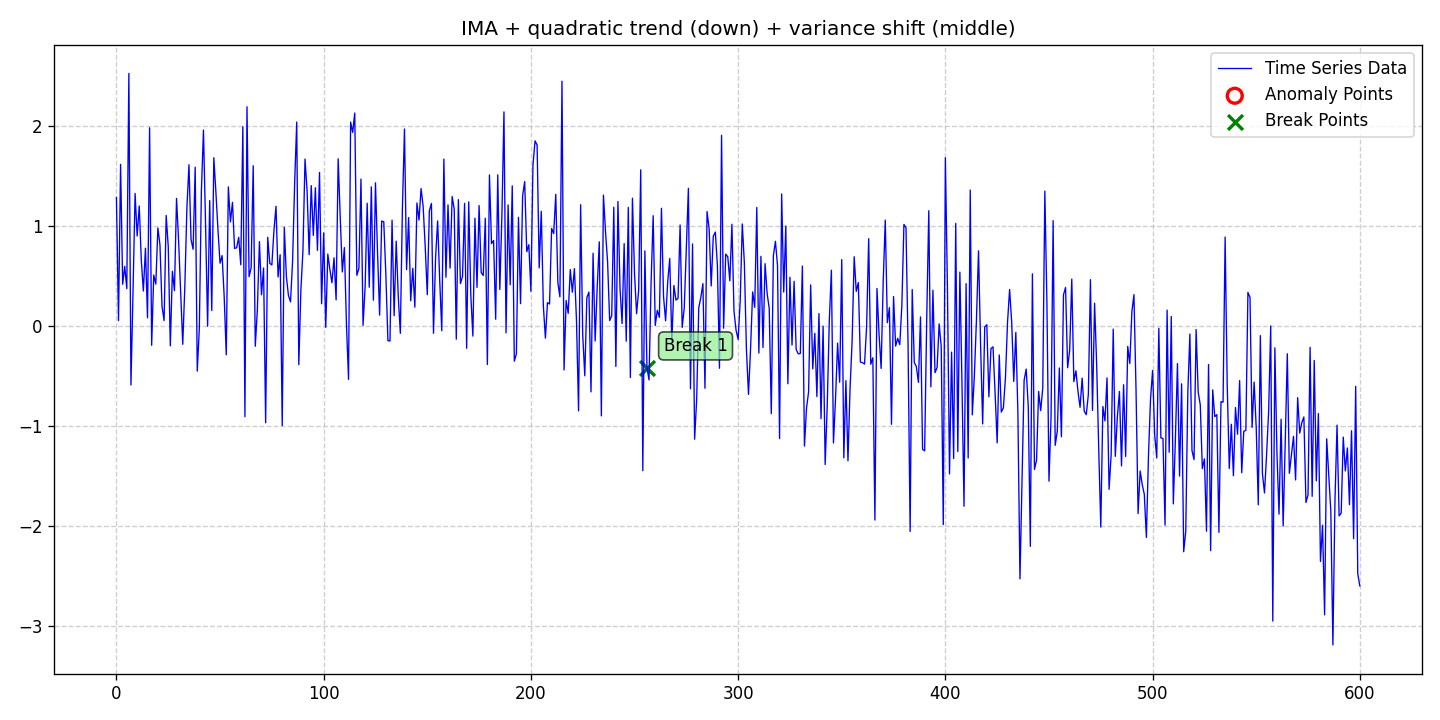

The file beside this chart, header and first rows:
date, data, stationary, det_lin_up, det_lin_down, det_quad, det_cubic, det_exp, det_damped, stoc_trend, volatility, single_seas, multiple_seas, point_anom_single, point_anom_multi, collect_anom, context_anom, mean_shift, var_shift, trend_shift, point_anom_count, point_anom_location, point_anom_point, collect_anom_count
2020-01-01, 1.282, 0, 0, 0, 1, 0, 0, 0, 1, 0, 0, 0, 0, 0, 0, 0, 0, 1, 0, 0, none, , 0
2020-01-02, 0.05364, 0, 0, 0, 1, 0, 0, 0, 1, 0, 0, 0, 0, 0, 0, 0, 0, 1, 0, 0, none, , 0
2020-01-03, 1.614, 0, 0, 0, 1, 0, 0, 0, 1, 0, 0, 0, 0, 0, 0, 0, 0, 1, 0, 0, none, , 0
2020-01-04, 0.4161, 0, 0, 0, 1, 0, 0, 0, 1, 0, 0, 0, 0, 0, 0, 0, 0, 1, 0, 0, none, , 0
2020-01-05, 0.5942, 0, 0, 0, 1, 0, 0, 0, 1, 0, 0, 0, 0, 0, 0, 0, 0, 1, 0, 0, none, , 0
2020-01-06, 0.3721, 0, 0, 0, 1, 0, 0, 0, 1, 0, 0, 0, 0, 0, 0, 0, 0, 1, 0, 0, none, , 0
2020-01-07, 2.522, 0, 0, 0, 1, 0, 0, 0, 1, 0, 0, 0, 0, 0, 0, 0, 0, 1, 0, 0, none, , 0
2020-01-08, -0.5899, 0, 0, 0, 1, 0, 0, 0, 1, 0, 0, 0, 0, 0, 0, 0, 0, 1, 0, 0, none, , 0
2020-01-09, 0.3376, 0, 0, 0, 1, 0, 0, 0, 1, 0, 0, 0, 0, 0, 0, 0, 0, 1, 0, 0, none, , 0
2020-01-10, 1.323, 0, 0, 0, 1, 0, 0, 0, 1, 0, 0, 0, 0, 0, 0, 0, 0, 1, 0, 0, none, , 0
2020-01-11, 0.8974, 0, 0, 0, 1, 0, 0, 0, 1, 0, 0, 0, 0, 0, 0, 0, 0, 1, 0, 0, none, , 0
2020-01-12, 1.198, 0, 0, 0, 1, 0, 0, 0, 1, 0, 0, 0, 0, 0, 0, 0, 0, 1, 0, 0, none, , 0
2020-01-13, 0.6552, 0, 0, 0, 1, 0, 0, 0, 1, 0, 0, 0, 0, 0, 0, 0, 0, 1, 0, 0, none, , 0
2020-01-14, 0.3484, 0, 0, 0, 1, 0, 0, 0, 1, 0, 0, 0, 0, 0, 0, 0, 0, 1, 0, 0, none, , 0
2020-01-15, 0.7764, 0, 0, 0, 1, 0, 0, 0, 1, 0, 0, 0, 0, 0, 0, 0, 0, 1, 0, 0, none, , 0
2020-01-16, 0.08071, 0, 0, 0, 1, 0, 0, 0, 1, 0, 0, 0, 0, 0, 0, 0, 0, 1, 0, 0, none, , 0
2020-01-17, 1.979, 0, 0, 0, 1, 0, 0, 0, 1, 0, 0, 0, 0, 0, 0, 0, 0, 1, 0, 0, none, , 0
2020-01-18, -0.1934, 0, 0, 0, 1, 0, 0, 0, 1, 0, 0, 0, 0, 0, 0, 0, 0, 1, 0, 0, none, , 0
2020-01-19, 0.5081, 0, 0, 0, 1, 0, 0, 0, 1, 0, 0, 0, 0, 0, 0, 0, 0, 1, 0, 0, none, , 0
2020-01-20, 0.4171, 0, 0, 0, 1, 0, 0, 0, 1, 0, 0, 0, 0, 0, 0, 0, 0, 1, 0, 0, none, , 0
2020-01-21, 0.9787, 0, 0, 0, 1, 0, 0, 0, 1, 0, 0, 0, 0, 0, 0, 0, 0, 1, 0, 0, none, , 0
2020-01-22, 0.8088, 0, 0, 0, 1, 0, 0, 0, 1, 0, 0, 0, 0, 0, 0, 0, 0, 1, 0, 0, none, , 0
2020-01-23, 0.1948, 0, 0, 0, 1, 0, 0, 0, 1, 0, 0, 0, 0, 0, 0, 0, 0, 1, 0, 0, none, , 0
2020-01-24, 0.05338, 0, 0, 0, 1, 0, 0, 0, 1, 0, 0, 0, 0, 0, 0, 0, 0, 1, 0, 0, none, , 0
2020-01-25, 1.103, 0, 0, 0, 1, 0, 0, 0, 1, 0, 0, 0, 0, 0, 0, 0, 0, 1, 0, 0, none, , 0
2020-01-26, 0.7946, 0, 0, 0, 1, 0, 0, 0, 1, 0, 0, 0, 0, 0, 0, 0, 0, 1, 0, 0, none, , 0
2020-01-27, -0.1989, 0, 0, 0, 1, 0, 0, 0, 1, 0, 0, 0, 0, 0, 0, 0, 0, 1, 0, 0, none, , 0
2020-01-28, 0.5451, 0, 0, 0, 1, 0, 0, 0, 1, 0, 0, 0, 0, 0, 0, 0, 0, 1, 0, 0, none, , 0
2020-01-29, 0.3519, 0, 0, 0, 1, 0, 0, 0, 1, 0, 0, 0, 0, 0, 0, 0, 0, 1, 0, 0, none, , 0
2020-01-30, 1.274, 0, 0, 0, 1, 0, 0, 0, 1, 0, 0, 0, 0, 0, 0, 0, 0, 1, 0, 0, none, , 0
2020-01-31, 0.8484, 0, 0, 0, 1, 0, 0, 0, 1, 0, 0, 0, 0, 0, 0, 0, 0, 1, 0, 0, none, , 0
2020-02-01, 0.3204, 0, 0, 0, 1, 0, 0, 0, 1, 0, 0, 0, 0, 0, 0, 0, 0, 1, 0, 0, none, , 0
2020-02-02, -0.1838, 0, 0, 0, 1, 0, 0, 0, 1, 0, 0, 0, 0, 0, 0, 0, 0, 1, 0, 0, none, , 0
2020-02-03, 0.3905, 0, 0, 0, 1, 0, 0, 0, 1, 0, 0, 0, 0, 0, 0, 0, 0, 1, 0, 0, none, , 0
2020-02-04, 1.178, 0, 0, 0, 1, 0, 0, 0, 1, 0, 0, 0, 0, 0, 0, 0, 0, 1, 0, 0, none, , 0
2020-02-05, 1.61, 0, 0, 0, 1, 0, 0, 0, 1, 0, 0, 0, 0, 0, 0, 0, 0, 1, 0, 0, none, , 0
2020-02-06, 0.8623, 0, 0, 0, 1, 0, 0, 0, 1, 0, 0, 0, 0, 0, 0, 0, 0, 1, 0, 0, none, , 0
2020-02-07, 0.7648, 0, 0, 0, 1, 0, 0, 0, 1, 0, 0, 0, 0, 0, 0, 0, 0, 1, 0, 0, none, , 0
2020-02-08, 1.585, 0, 0, 0, 1, 0, 0, 0, 1, 0, 0, 0, 0, 0, 0, 0, 0, 1, 0, 0, none, , 0
2020-02-09, -0.4513, 0, 0, 0, 1, 0, 0, 0, 1, 0, 0, 0, 0, 0, 0, 0, 0, 1, 0, 0, none, , 0
2020-02-10, -0.02467, 0, 0, 0, 1, 0, 0, 0, 1, 0, 0, 0, 0, 0, 0, 0, 0, 1, 0, 0, none, , 0
2020-02-11, 1.352, 0, 0, 0, 1, 0, 0, 0, 1, 0, 0, 0, 0, 0, 0, 0, 0, 1, 0, 0, none, , 0
2020-02-12, 1.956, 0, 0, 0, 1, 0, 0, 0, 1, 0, 0, 0, 0, 0, 0, 0, 0, 1, 0, 0, none, , 0
2020-02-13, 1.015, 0, 0, 0, 1, 0, 0, 0, 1, 0, 0, 0, 0, 0, 0, 0, 0, 1, 0, 0, none, , 0
2020-02-14, -0.002549, 0, 0, 0, 1, 0, 0, 0, 1, 0, 0, 0, 0, 0, 0, 0, 0, 1, 0, 0, none, , 0
2020-02-15, 1.251, 0, 0, 0, 1, 0, 0, 0, 1, 0, 0, 0, 0, 0, 0, 0, 0, 1, 0, 0, none, , 0
2020-02-16, 0.1534, 0, 0, 0, 1, 0, 0, 0, 1, 0, 0, 0, 0, 0, 0, 0, 0, 1, 0, 0, none, , 0
2020-02-17, 1.68, 0, 0, 0, 1, 0, 0, 0, 1, 0, 0, 0, 0, 0, 0, 0, 0, 1, 0, 0, none, , 0
2020-02-18, 1.333, 0, 0, 0, 1, 0, 0, 0, 1, 0, 0, 0, 0, 0, 0, 0, 0, 1, 0, 0, none, , 0
2020-02-19, 0.9588, 0, 0, 0, 1, 0, 0, 0, 1, 0, 0, 0, 0, 0, 0, 0, 0, 1, 0, 0, none, , 0
2020-02-20, 0.6265, 0, 0, 0, 1, 0, 0, 0, 1, 0, 0, 0, 0, 0, 0, 0, 0, 1, 0, 0, none, , 0
2020-02-21, 0.7022, 0, 0, 0, 1, 0, 0, 0, 1, 0, 0, 0, 0, 0, 0, 0, 0, 1, 0, 0, none, , 0
2020-02-22, 0.29, 0, 0, 0, 1, 0, 0, 0, 1, 0, 0, 0, 0, 0, 0, 0, 0, 1, 0, 0, none, , 0
2020-02-23, -0.289, 0, 0, 0, 1, 0, 0, 0, 1, 0, 0, 0, 0, 0, 0, 0, 0, 1, 0, 0, none, , 0
2020-02-24, 1.388, 0, 0, 0, 1, 0, 0, 0, 1, 0, 0, 0, 0, 0, 0, 0, 0, 1, 0, 0, none, , 0
2020-02-25, 1.039, 0, 0, 0, 1, 0, 0, 0, 1, 0, 0, 0, 0, 0, 0, 0, 0, 1, 0, 0, none, , 0
2020-02-26, 1.234, 0, 0, 0, 1, 0, 0, 0, 1, 0, 0, 0, 0, 0, 0, 0, 0, 1, 0, 0, none, , 0
2020-02-27, 0.7732, 0, 0, 0, 1, 0, 0, 0, 1, 0, 0, 0, 0, 0, 0, 0, 0, 1, 0, 0, none, , 0
2020-02-28, 0.7806, 0, 0, 0, 1, 0, 0, 0, 1, 0, 0, 0, 0, 0, 0, 0, 0, 1, 0, 0, none, , 0
2020-02-29, 0.8844, 0, 0, 0, 1, 0, 0, 0, 1, 0, 0, 0, 0, 0, 0, 0, 0, 1, 0, 0, none, , 0
... 541 more rows
